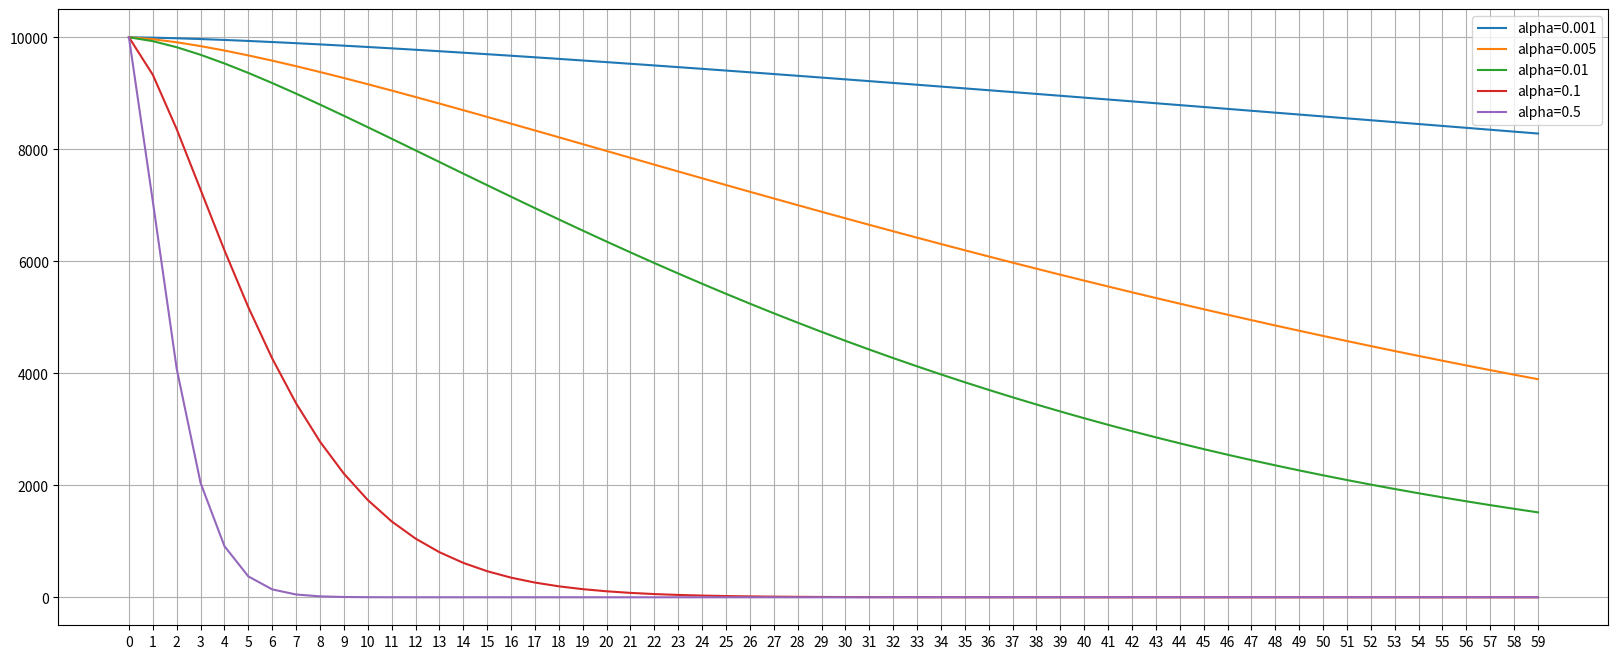

The matplotlib source for this figure:
import matplotlib.pyplot as plt
import numpy as np
import math


def decay_function(alpha=0.01, init=1000, deltaT=100):
    data = []
    for t in range(deltaT):
        if len(data) == 0:
            temp = init /math.pow(t+1, alpha)#math.exp(-alpha * math.log(t + 1))
        else:
            temp = data[-1]/math.pow(t+1, alpha)# * math.exp(-alpha * math.log(t + 1))
        data.append(temp)

    plt.plot([t for t in range(deltaT)], data, label='alpha={}'.format(alpha))


init = 10000
deltaT = 60
plt.figure(figsize=(20, 8))

decay_function(0.001, init, deltaT)
decay_function(0.005, init, deltaT)
decay_function(0.01, init, deltaT)
decay_function(0.1, init, deltaT)
decay_function(0.5, init, deltaT)

plt.xticks([t for t in range(deltaT)])
plt.grid()
plt.legend()
plt.show()